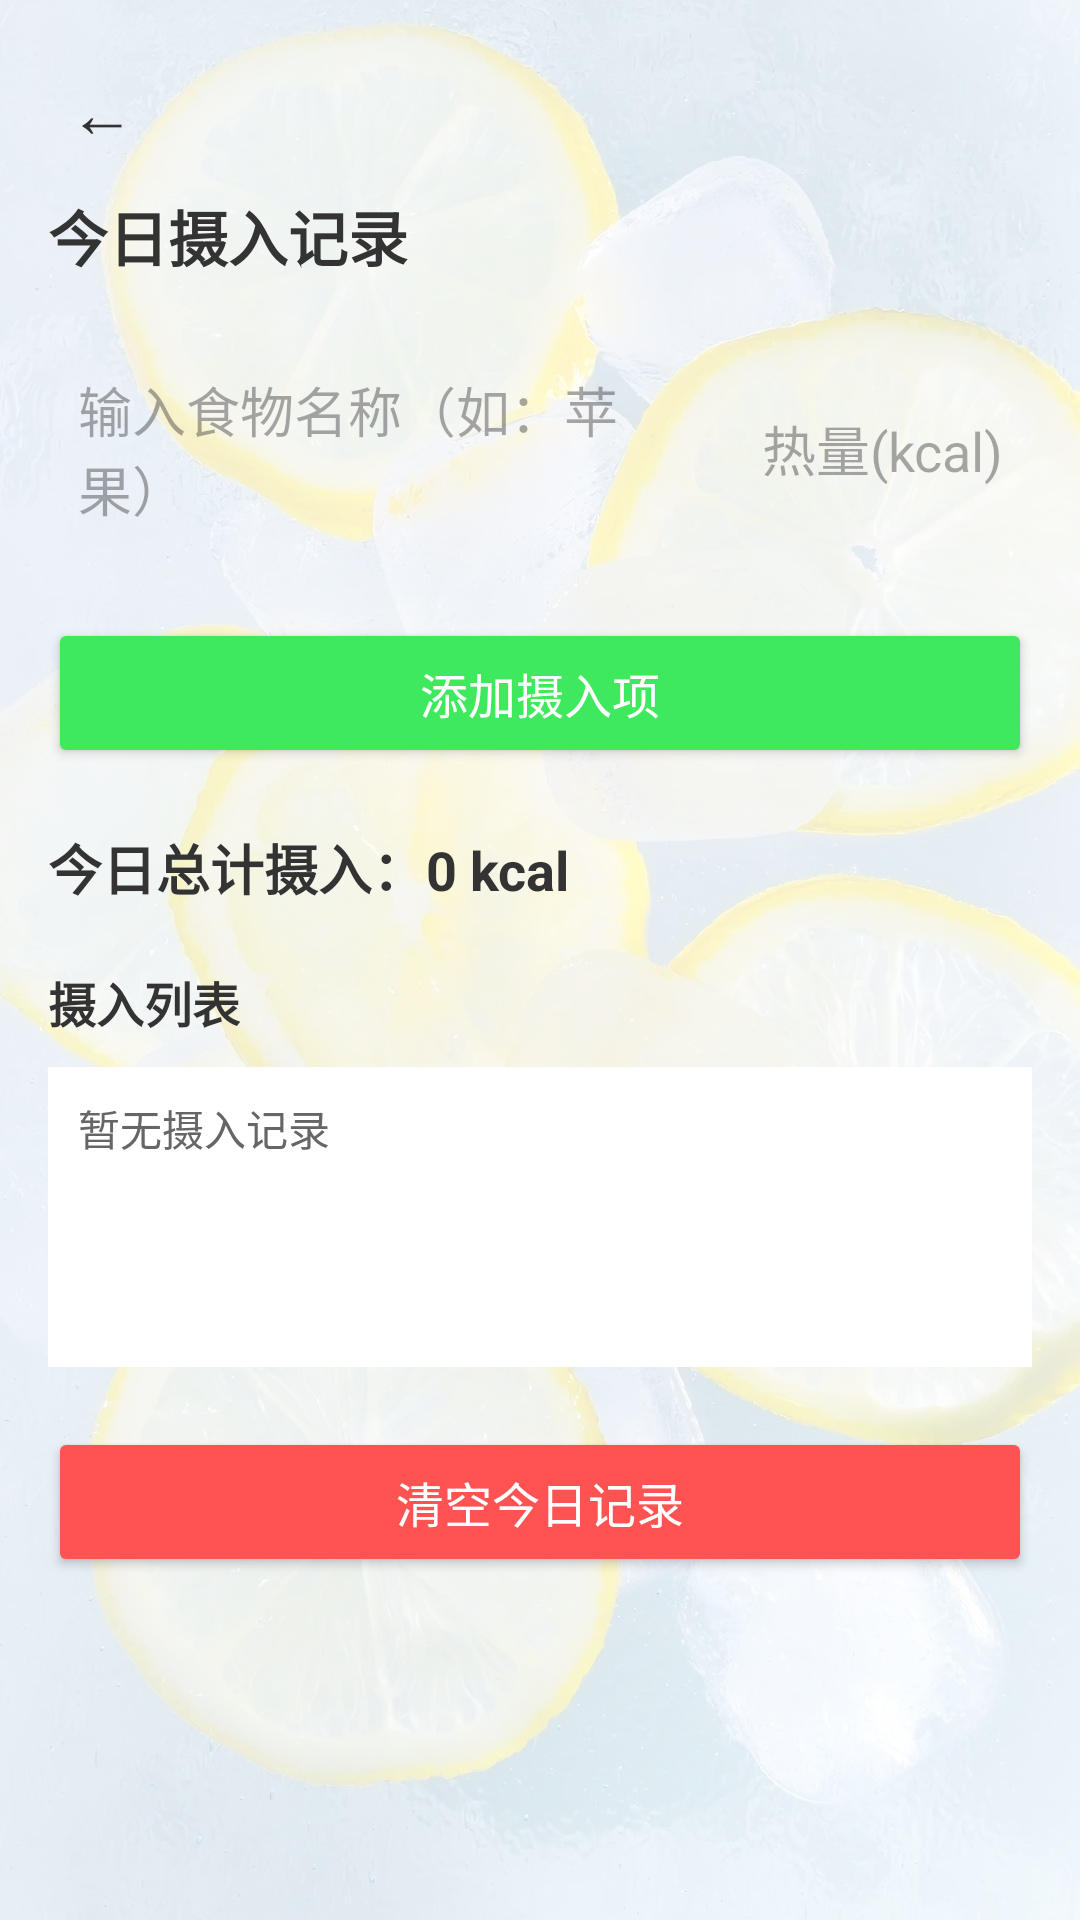

This screen was rendered from an Android layout file. Write that file and the resources it references.
<!-- AndroidManifest.xml: application theme Base.Theme.Food_project -->
<!-- res/layout/activity_today_intake.xml -->
<?xml version="1.0" encoding="utf-8"?>
<FrameLayout
    xmlns:android="http://schemas.android.com/apk/res/android"
    android:layout_width="match_parent"
    android:layout_height="match_parent">

    
    <ImageView
        android:layout_width="match_parent"
        android:layout_height="match_parent"
        android:src="@drawable/beijing"
        android:scaleType="centerCrop"/>

    
    <View
        android:layout_width="match_parent"
        android:layout_height="match_parent"
        android:background="#C0FFFFFF"/>

    
    <ScrollView
        android:layout_width="match_parent"
        android:layout_height="match_parent"
        android:padding="16dp">

        <LinearLayout
            android:layout_width="match_parent"
            android:layout_height="wrap_content"
            android:orientation="vertical">

            
            <TextView
                android:id="@+id/btn_back"
                android:layout_width="36dp"
                android:layout_height="36dp"
                android:text="←"
                android:textSize="22sp"
                android:textColor="#333"
                android:gravity="center"
                android:padding="6dp"
                android:background="?attr/selectableItemBackgroundBorderless"
                android:clickable="true"
                android:focusable="true"
                android:layout_marginBottom="12dp"/>

            
            <TextView
                android:layout_width="wrap_content"
                android:layout_height="wrap_content"
                android:text="今日摄入记录"
                android:textSize="20sp"
                android:textStyle="bold"
                android:textColor="#333"
                android:layout_marginBottom="20dp"/>

            
            <LinearLayout
                android:layout_width="match_parent"
                android:layout_height="wrap_content"
                android:orientation="horizontal"
                android:layout_marginBottom="20dp">
                <EditText
                    android:id="@+id/et_food_name"
                    android:layout_width="0dp"
                    android:layout_height="wrap_content"
                    android:layout_weight="1"
                    android:hint="输入食物名称（如：苹果）"
                    android:background="@drawable/input_border"
                    android:padding="10dp"/>
                <EditText
                    android:id="@+id/et_calorie"
                    android:layout_width="100dp"
                    android:layout_height="wrap_content"
                    android:hint="热量(kcal)"
                    android:inputType="number"
                    android:background="@drawable/input_border"
                    android:padding="10dp"
                    android:layout_marginStart="10dp"/>
            </LinearLayout>

            <Button
                android:id="@+id/btn_add_food"
                android:layout_width="match_parent"
                android:layout_height="50dp"
                android:text="添加摄入项"
                android:textSize="16sp"
                android:backgroundTint="#3fe95d"
                android:textColor="#FFFFFF"
                android:layout_marginBottom="20dp"/>

            
            <TextView
                android:id="@+id/tv_total_calorie"
                android:layout_width="wrap_content"
                android:layout_height="wrap_content"
                android:text="今日总计摄入：0 kcal"
                android:textSize="18sp"
                android:textStyle="bold"
                android:textColor="#333"
                android:layout_marginBottom="20dp"/>

            
            <TextView
                android:layout_width="wrap_content"
                android:layout_height="wrap_content"
                android:text="摄入列表"
                android:textSize="16sp"
                android:textStyle="bold"
                android:textColor="#333"
                android:layout_marginBottom="10dp"/>

            <TextView
                android:id="@+id/tv_food_list"
                android:layout_width="match_parent"
                android:layout_height="wrap_content"
                android:text="暂无摄入记录"
                android:textSize="14sp"
                android:textColor="#666"
                android:background="#fff"
                android:padding="10dp"
                android:minHeight="100dp"/>

            
            <Button
                android:id="@+id/btn_clear_all"
                android:layout_width="match_parent"
                android:layout_height="50dp"
                android:text="清空今日记录"
                android:textSize="16sp"
                android:backgroundTint="#FF5252"
                android:textColor="#FFFFFF"
                android:layout_marginTop="20dp"/>

        </LinearLayout>
    </ScrollView>
</FrameLayout>
<!-- resources referenced by this layout -->
<resources>
  <!-- drawable beijing: jpg bitmap (drawable, 167242 bytes) -->
  <style name="Base.Theme.Food_project" parent="Theme.Material3.DayNight.NoActionBar">
          
          
      </style>
</resources>
